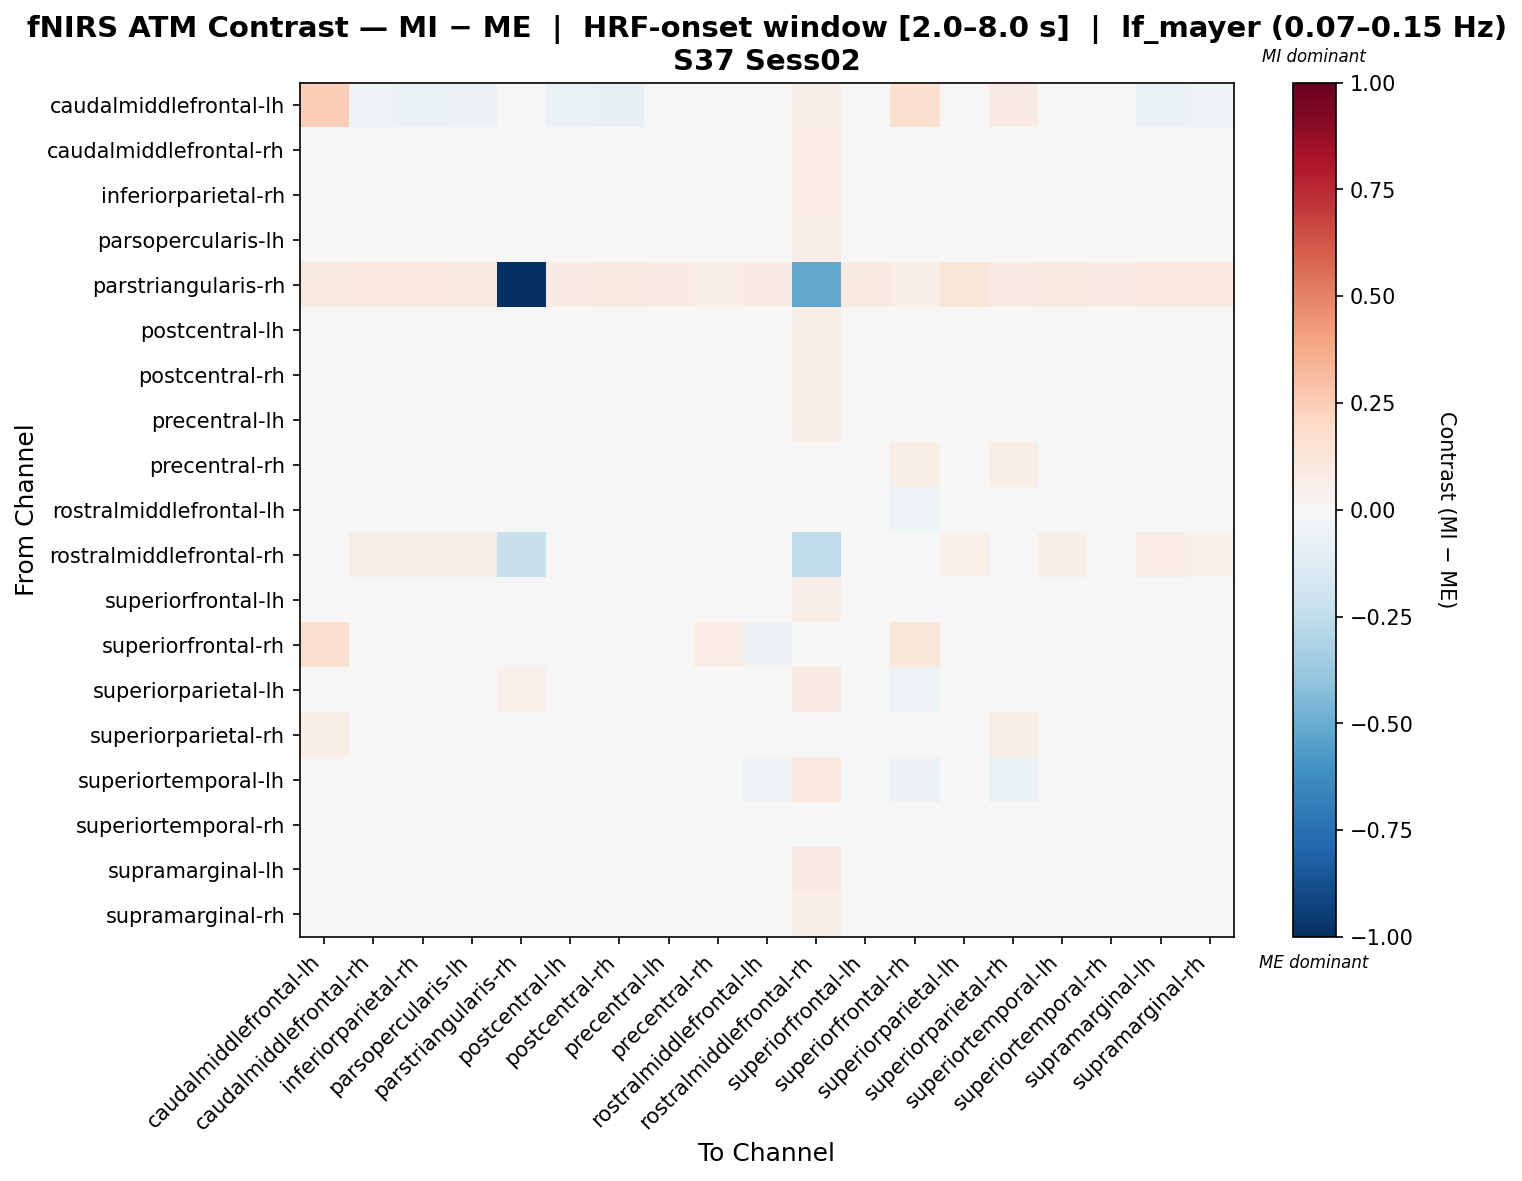

The data file committed next to this chart (first rows):
, caudalmiddlefrontal-lh, caudalmiddlefrontal-rh, inferiorparietal-rh, parsopercularis-lh, parstriangularis-rh, postcentral-lh, postcentral-rh, precentral-lh, precentral-rh, rostralmiddlefrontal-lh, rostralmiddlefrontal-rh, superiorfrontal-lh, superiorfrontal-rh, superiorparietal-lh, superiorparietal-rh, superiortemporal-lh, superiortemporal-rh, supramarginal-lh, supramarginal-rh
caudalmiddlefrontal-lh, 0.2462, -0.05298, -0.06649, -0.05974, 0.03959, -0.06649, -0.07325, -0.04136, 0.04652, -0.0423, 0.05543, -0.03568, 0.1605, -0.02868, 0.07958, -0.02868, -0.01162, -0.06649, -0.05405
caudalmiddlefrontal-rh, -0.02219, 0.0147, 0.01873, 0.006055, 0.03548, 0.003035, 0.0002556, -0.01122, -0.03943, -0.02307, 0.07698, -0.004121, -0.04505, -0.007902, -0.04308, 0.03246, -0.01249, 0.01745, 0.003402
inferiorparietal-rh, -0.02546, 0.0235, 0.015, 0.0159, 0.03046, 0.006512, -0.003729, -0.003147, -0.04373, -0.02923, 0.07294, -0.002911, -0.04415, 0.003607, -0.04005, 0.03263, -0.02254, 0.01742, -0.003018
parsopercularis-lh, -0.02165, 0.01266, 0.02393, 0.01116, 0.02888, 0.005142, 0.001344, -0.009524, -0.03641, -0.02181, 0.07006, -0.002585, -0.04547, -0.01257, -0.03918, 0.03283, -0.01519, 0.01287, 0.005514
parstriangularis-rh, 0.0912, 0.1006, 0.1015, 0.0888, -1.0, 0.08529, 0.09109, 0.07986, 0.06574, 0.08348, -0.5111, 0.09302, 0.06574, 0.1176, 0.07926, 0.0894, 0.08445, 0.09918, 0.09483
postcentral-lh, -0.02545, 0.01005, 0.02212, 0.01016, 0.02482, 0.001974, 0.01022, -0.003365, -0.02865, -0.02826, 0.06508, -0.005868, -0.03602, -0.005962, -0.04028, 0.0244, -0.009622, 0.007346, 0.007303
postcentral-rh, -0.02582, 0.02008, 0.01173, 0.004951, 0.02622, 0.01001, 0.003941, -0.003686, -0.04012, -0.02484, 0.06632, 0.003175, -0.04325, 0.002285, -0.0374, 0.01923, -0.01247, 0.01763, 0.002016
precentral-lh, -0.008122, 0.008851, 0.01937, 0.006009, 0.02575, 0.001258, -0.0007972, -0.004723, -0.03423, -0.02343, 0.06629, 0.0005713, -0.04796, -0.0086, -0.02703, 0.02497, -0.02205, 0.009987, 0.01388
precentral-rh, 0.03711, -0.01698, -0.01933, -0.02433, 0.04064, -0.01836, -0.01432, -0.027, 0.002748, -0.04421, 0.04122, -0.02208, 0.06752, -0.0003542, 0.06592, -0.01999, -0.03225, -0.01432, -0.001639
rostralmiddlefrontal-lh, 0.002731, 0.009668, 0.005885, 0.005885, 0.02409, 0.002101, 0.0002473, -0.009023, -0.03281, 0.04218, 0.0201, -0.009173, -0.05255, -0.01251, 0.02405, -0.02323, 0.01506, 0.002101, -0.01481
rostralmiddlefrontal-rh, 0.0451, 0.06565, 0.06292, 0.05666, -0.2214, 0.04494, 0.0412, 0.03912, -0.0187, -0.02965, -0.2507, 0.02632, -0.03897, 0.05437, -0.02416, 0.07025, -0.0459, 0.07274, 0.05018
superiorfrontal-lh, -0.01543, 0.008898, 0.01596, 0.001089, 0.02769, 0.001834, 0.01596, -0.004973, -0.03203, -0.04182, 0.05571, 0.006274, -0.002198, 0.0002305, -0.04089, 0.0087, -0.005501, 0.001834, -0.001342
superiorfrontal-rh, 0.158, -0.03356, -0.03399, -0.04522, 0.02492, -0.03127, -0.0322, -0.04837, 0.07533, -0.05989, 0.006967, 0.001984, 0.1139, -0.0422, 0.02606, -0.03943, 0.003142, -0.03042, -0.01382
superiorparietal-lh, -0.01562, 0.006797, 0.01377, -0.006019, 0.05397, -0.007958, -0.004485, -0.01409, -0.02169, -0.03395, 0.08209, -0.007573, -0.05187, 0.01834, -0.03682, 0.02944, -0.02327, 0.01224, 0.006702
superiorparietal-rh, 0.06936, -0.01981, -0.01482, -0.0223, 0.02609, -0.02323, -0.02459, -0.02293, 0.04734, -0.0009303, 0.02627, -0.02479, 0.01903, -0.01874, 0.05626, -0.02945, -0.005528, -0.0248, -0.01244
superiortemporal-lh, -0.02874, 0.02359, 0.02141, 0.01411, 0.04618, 0.002461, 0.001068, -0.002747, -0.03522, -0.05197, 0.1001, -0.0135, -0.05785, 0.01485, -0.06579, 0.03299, -0.03984, 0.02967, 0.009194
superiortemporal-rh, 0.009773, 0.01247, -0.002533, 0.004989, 0.02484, 0.01004, -0.002533, -0.01621, -0.04594, -0.01599, 0.03737, 0.01106, -0.01184, -0.001067, -0.02082, -0.009108, 0.0131, 0.009965, -0.00757
supramarginal-lh, -0.02445, 0.01498, 0.01898, 0.006299, 0.03476, 0.0007831, 0.0004952, -0.01108, -0.0367, -0.02767, 0.08344, -0.006448, -0.0424, -0.003149, -0.04273, 0.03525, -0.01451, 0.0153, -0.001164
supramarginal-rh, -0.01472, 0.01432, 0.005909, 0.003096, 0.02569, 0.005077, -0.005626, -0.001335, -0.03103, -0.03456, 0.06845, -0.00506, -0.03154, 0.005534, -0.03042, 0.02287, -0.01399, 0.0119, 0.005447
